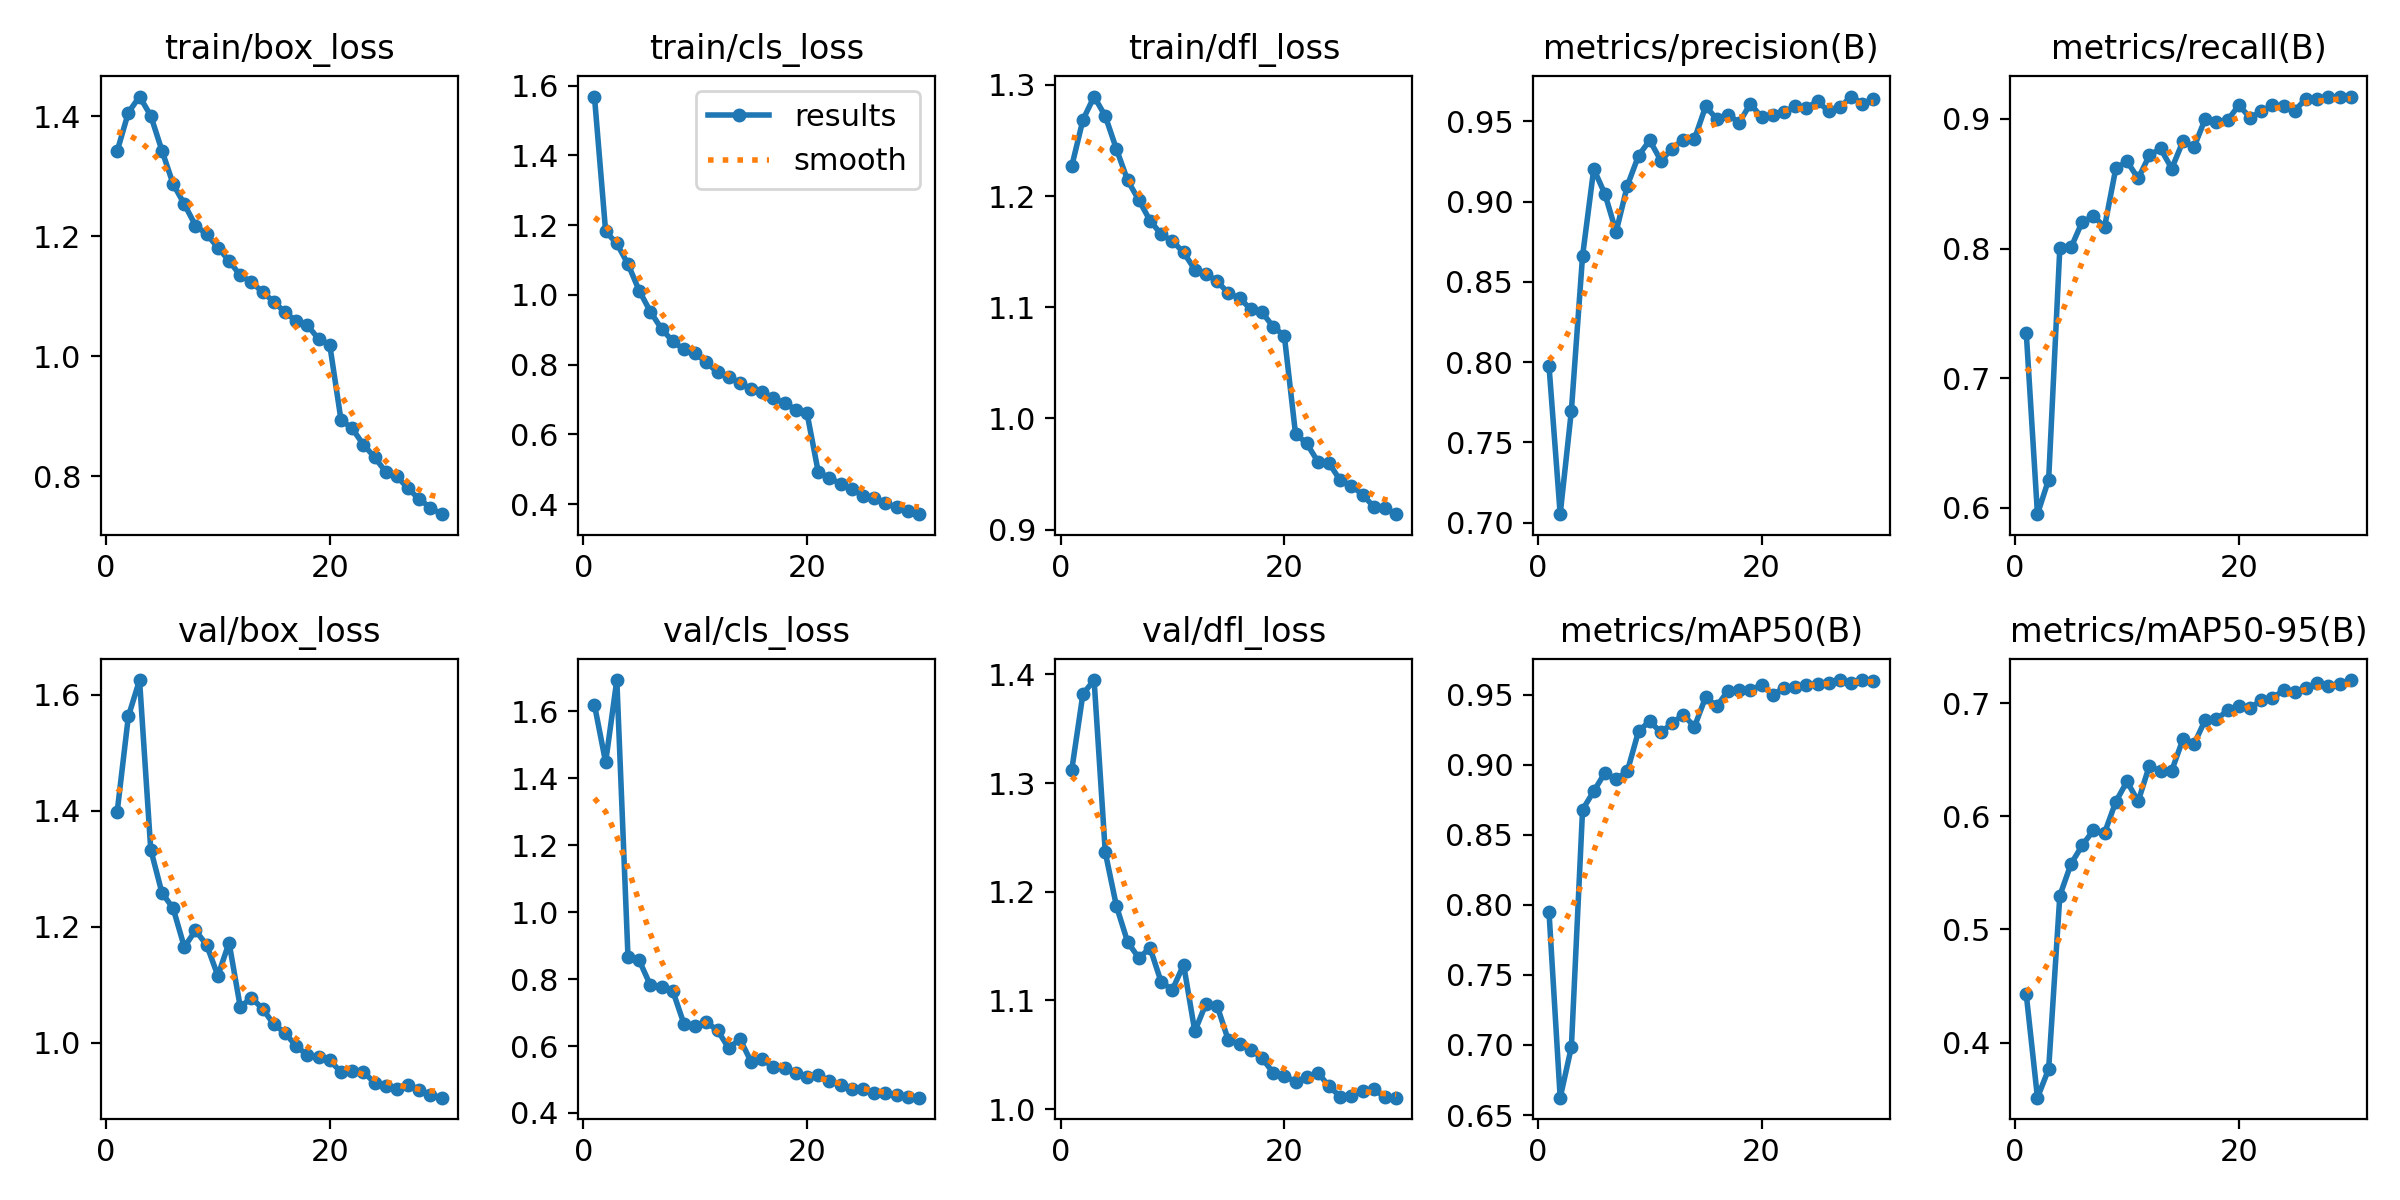

The table this chart was drawn from, first rows:
epoch, train/box_loss, train/cls_loss, train/dfl_loss, metrics/precision(B), metrics/recall(B), metrics/mAP50(B), metrics/mAP50-95(B), val/box_loss, val/cls_loss, val/dfl_loss, lr/pg0, lr/pg1, lr/pg2
1, 1.342, 1.569, 1.227, 0.7979, 0.7349, 0.795, 0.4426, 1.398, 1.62, 1.312, 0.0006639, 0.0006639, 0.0006639
2, 1.406, 1.182, 1.269, 0.7054, 0.5951, 0.6624, 0.3513, 1.563, 1.448, 1.382, 0.001287, 0.001287, 0.001287
3, 1.433, 1.147, 1.29, 0.7698, 0.6219, 0.6985, 0.3766, 1.625, 1.694, 1.395, 0.001865, 0.001865, 0.001865
4, 1.401, 1.088, 1.272, 0.8662, 0.8006, 0.8679, 0.5299, 1.333, 0.865, 1.236, 0.001802, 0.001802, 0.001802
5, 1.343, 1.012, 1.242, 0.9204, 0.8009, 0.881, 0.558, 1.259, 0.8563, 1.187, 0.001736, 0.001736, 0.001736
6, 1.287, 0.952, 1.214, 0.9047, 0.8207, 0.8942, 0.5744, 1.232, 0.7816, 1.154, 0.00167, 0.00167, 0.00167
7, 1.254, 0.9026, 1.196, 0.8812, 0.8249, 0.8897, 0.5877, 1.165, 0.7776, 1.139, 0.001604, 0.001604, 0.001604
8, 1.218, 0.867, 1.178, 0.9099, 0.8168, 0.8952, 0.5855, 1.194, 0.7648, 1.148, 0.001538, 0.001538, 0.001538
9, 1.204, 0.8437, 1.166, 0.9286, 0.8618, 0.9238, 0.6129, 1.169, 0.6662, 1.117, 0.001472, 0.001472, 0.001472
10, 1.181, 0.8327, 1.159, 0.9382, 0.8673, 0.931, 0.6309, 1.116, 0.659, 1.11, 0.001406, 0.001406, 0.001406
11, 1.159, 0.8067, 1.149, 0.9255, 0.8541, 0.923, 0.6133, 1.173, 0.6706, 1.133, 0.00134, 0.00134, 0.00134
12, 1.135, 0.7783, 1.134, 0.933, 0.8719, 0.9295, 0.6448, 1.062, 0.6474, 1.072, 0.001274, 0.001274, 0.001274
13, 1.124, 0.766, 1.13, 0.9385, 0.8772, 0.9356, 0.6397, 1.077, 0.5935, 1.097, 0.001208, 0.001208, 0.001208
14, 1.107, 0.747, 1.123, 0.9391, 0.8617, 0.927, 0.6404, 1.059, 0.6212, 1.095, 0.001142, 0.001142, 0.001142
15, 1.091, 0.7309, 1.113, 0.9593, 0.8827, 0.9482, 0.6682, 1.032, 0.5533, 1.063, 0.001076, 0.001076, 0.001076
16, 1.073, 0.7219, 1.108, 0.9514, 0.8784, 0.9417, 0.6641, 1.018, 0.5608, 1.06, 0.00101, 0.00101, 0.00101
17, 1.059, 0.7044, 1.098, 0.9543, 0.9002, 0.9527, 0.6855, 0.9938, 0.5368, 1.054, 0.000944, 0.000944, 0.000944
18, 1.052, 0.6896, 1.096, 0.9492, 0.8976, 0.9529, 0.6857, 0.9794, 0.5355, 1.047, 0.000878, 0.000878, 0.000878
19, 1.029, 0.6715, 1.083, 0.961, 0.899, 0.953, 0.6938, 0.9764, 0.5195, 1.033, 0.000812, 0.000812, 0.000812
20, 1.019, 0.6606, 1.074, 0.9525, 0.9106, 0.9571, 0.6974, 0.9698, 0.5061, 1.03, 0.000746, 0.000746, 0.000746
21, 0.8945, 0.4924, 0.9862, 0.9538, 0.9009, 0.9496, 0.6959, 0.9496, 0.5129, 1.025, 0.00068, 0.00068, 0.00068
22, 0.8801, 0.4758, 0.9775, 0.9556, 0.9058, 0.9549, 0.7026, 0.9513, 0.4951, 1.029, 0.000614, 0.000614, 0.000614
23, 0.853, 0.4582, 0.9611, 0.9595, 0.9106, 0.9556, 0.7048, 0.9504, 0.4829, 1.034, 0.000548, 0.000548, 0.000548
24, 0.8322, 0.4432, 0.9596, 0.9584, 0.9097, 0.9567, 0.7113, 0.9309, 0.4711, 1.021, 0.000482, 0.000482, 0.000482
25, 0.8076, 0.4241, 0.9443, 0.9625, 0.9064, 0.9576, 0.7098, 0.9264, 0.471, 1.012, 0.000416, 0.000416, 0.000416
26, 0.8001, 0.4178, 0.9396, 0.9562, 0.9157, 0.9582, 0.7139, 0.9208, 0.4604, 1.012, 0.00035, 0.00035, 0.00035
27, 0.78, 0.4021, 0.9312, 0.9586, 0.9157, 0.9602, 0.7178, 0.9271, 0.46, 1.017, 0.000284, 0.000284, 0.000284
28, 0.762, 0.3907, 0.9205, 0.9655, 0.9173, 0.9581, 0.7156, 0.9192, 0.4544, 1.019, 0.000218, 0.000218, 0.000218
29, 0.748, 0.3805, 0.9192, 0.9611, 0.9166, 0.9603, 0.7174, 0.9105, 0.4484, 1.011, 0.000152, 0.000152, 0.000152
30, 0.7371, 0.3715, 0.9139, 0.9639, 0.9167, 0.9598, 0.7205, 0.9055, 0.4458, 1.01, 8.6e-05, 8.6e-05, 8.6e-05
